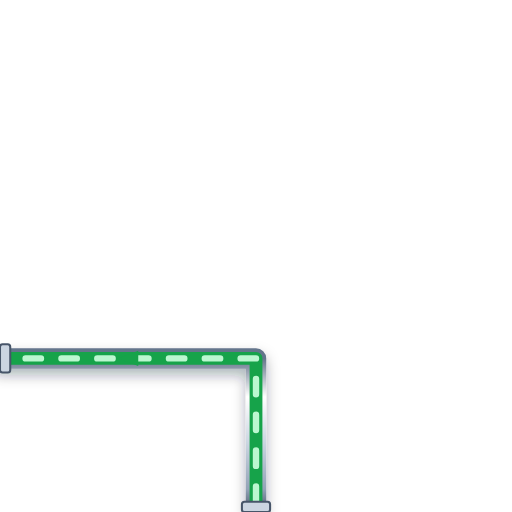
t = 0.00 s
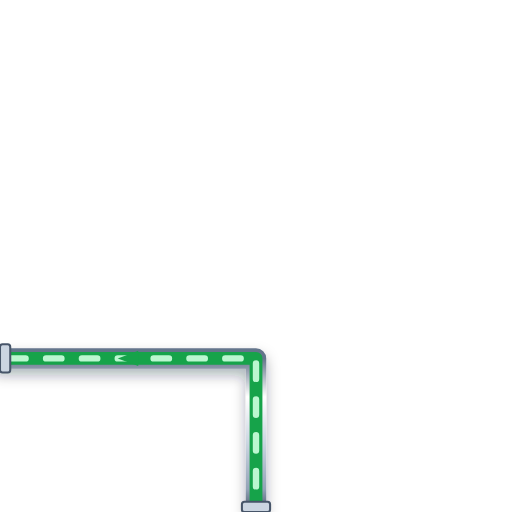
t = 0.20 s
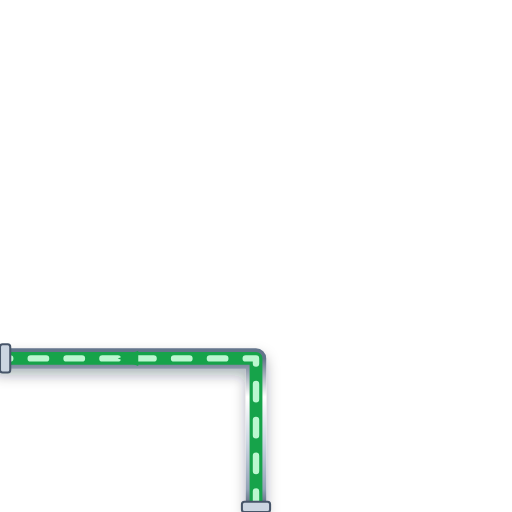
t = 0.40 s
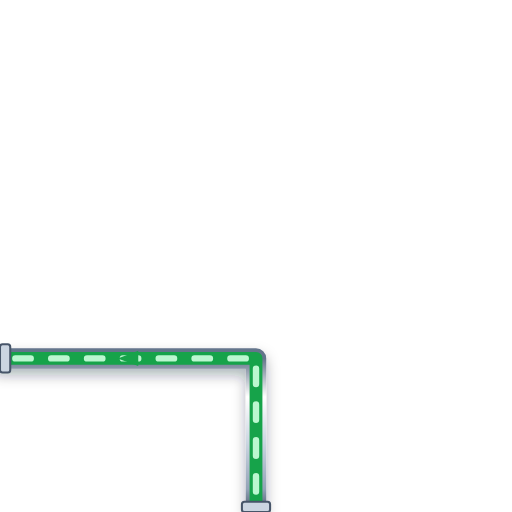
t = 0.60 s

The animated SVG that drew these frames (rendered in a browser with its animation timeline set to each time). Animation: 1 CSS @keyframes rule; one cycle of 0.80 s, repeats indefinitely.

<svg xmlns="http://www.w3.org/2000/svg" viewBox="0 0 200 200" width="200" height="200">
  <defs>
    <style>
      @keyframes p-flow-anim {
        from { stroke-dashoffset: 24; } to { stroke-dashoffset: 0; }
      }
      .anim-p-flow {
        stroke-dasharray: 6 8;
        animation: p-flow-anim 0.8s linear infinite;
      }
    </style>
    <filter id="ssPipeShadow" x="-15%" y="-15%" width="130%" height="130%">
      <feDropShadow dx="0" dy="2.5" stdDeviation="2.5" flood-color="#0f172a" flood-opacity="0.32" />
    </filter>
    <linearGradient id="ssPipeGradH" x1="0%" y1="0%" x2="0%" y2="100%">
      <stop offset="0%" stop-color="#64748b" /><stop offset="25%" stop-color="#ffffff" />
      <stop offset="55%" stop-color="#cbd5e1" /><stop offset="85%" stop-color="#94a3b8" /><stop offset="100%" stop-color="#475569" />
    </linearGradient>
  </defs>

  <!-- Stainless Steel 316 Outer Casing (8px with 3D Drop Shadow) -->
  <path d="M 100 200 L 100 140 L 0 140" stroke="url(#ssPipeGradH)" stroke-width="8" fill="none" stroke-linecap="round" stroke-linejoin="round" filter="url(#ssPipeShadow)"/>

  <!-- Process Fluid Core (5px) -->
  <path d="M 100 200 L 100 140 L 0 140" stroke="#16A34A" stroke-width="5" fill="none" stroke-linecap="round" stroke-linejoin="round"/>

  <!-- Animated Fluid Flow Stream Dashes (2.5px) -->
  <path d="M 100 200 L 100 140 L 0 140" stroke="#BBF7D0" stroke-width="2.5" fill="none" stroke-linejoin="round" stroke-linecap="round" class="anim-p-flow"/>

  <!-- Directional Flow Arrow -->
  <polygon points="54,137 46,140 54,143" fill="#16A34A" />

  <!-- ANSI Flange Connection Collars -->
  <rect x="94.5" y="196" width="11" height="4" rx="1" fill="#cbd5e1" stroke="#475569" stroke-width="0.8"/>
  <rect x="0" y="134.5" width="4" height="11" rx="1" fill="#cbd5e1" stroke="#475569" stroke-width="0.8"/>
</svg>
